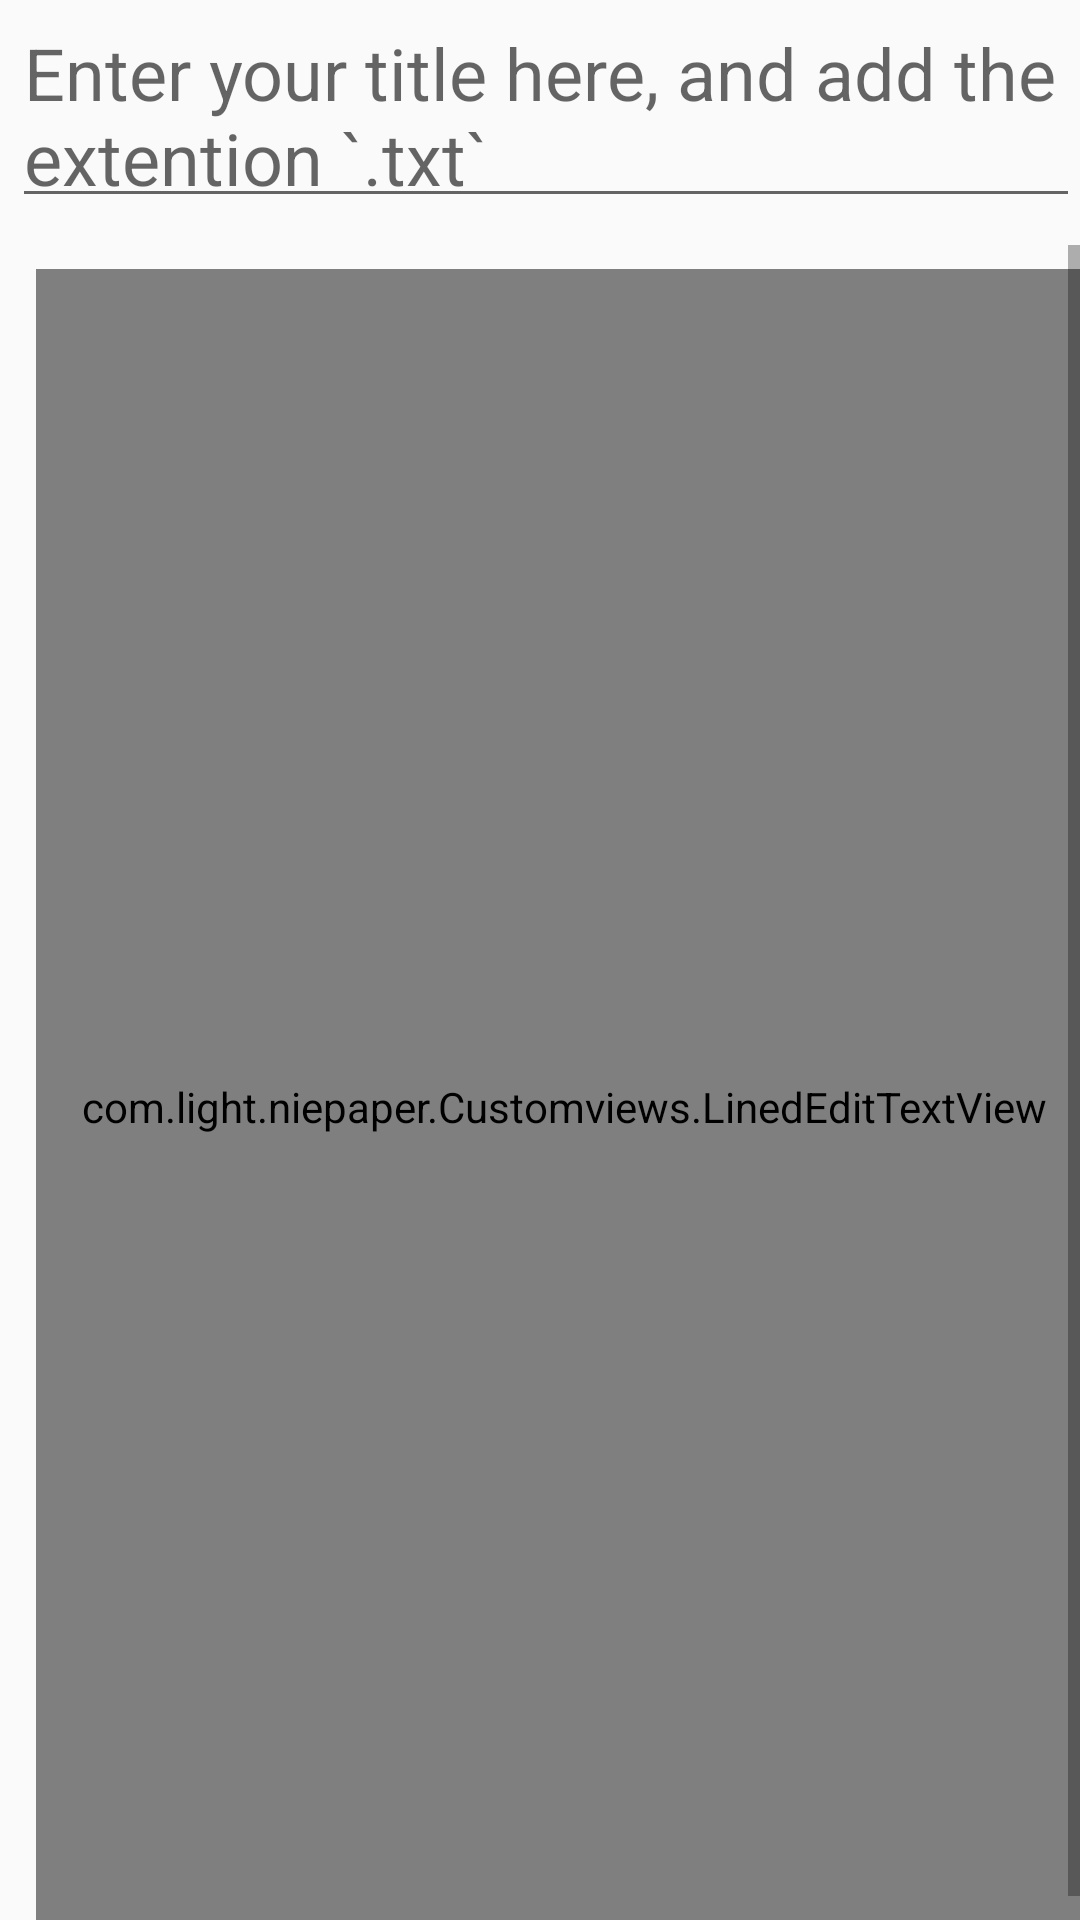

Produce the Android XML layout that renders to this screen, including the resource entries it uses.
<!-- AndroidManifest.xml: application theme Theme.AppCompat.Light.NoActionBar -->
<!-- res/layout/content_text_pad.xml -->
<?xml version="1.0" encoding="utf-8"?>
<LinearLayout xmlns:android="http://schemas.android.com/apk/res/android"
    xmlns:app="http://schemas.android.com/apk/res-auto"
    xmlns:tools="http://schemas.android.com/tools"
    android:layout_width="match_parent"
    android:layout_height="match_parent"
    android:orientation="vertical"
    android:id="@+id/layout_textpad"
    app:layout_behavior="@string/appbar_scrolling_view_behavior"
    tools:context="com.light.niepaper.Activities.Notepad.textPad"
    tools:showIn="@layout/activity_text_pad">
    <EditText
        android:id="@+id/edit_text_title"
        android:layout_width="match_parent"
        android:layout_height="wrap_content"
        android:layout_gravity="center_vertical"
        android:layout_marginBottom="@dimen/margin_padding_small"
        android:layout_marginLeft="@dimen/margin_padding_tiny"
        android:layout_marginStart="@dimen/margin_padding_tiny"
        android:layout_marginTop="@dimen/margin_padding_tiny"
        android:hint="@string/enter_title"
        android:maxLines="1"
        android:padding="@dimen/margin_padding_tiny"
        android:textColor="#000000"
        android:textSize="@dimen/text_size_large" />
    <ScrollView
        android:layout_width="match_parent"
        android:layout_height="match_parent"
        android:layout_above="@+id/edit_text_title"
        android:fillViewport="true">



        <LinearLayout
            android:layout_width="match_parent"
            android:layout_height="wrap_content"
            android:layout_marginBottom="8dp"
            android:layout_marginEnd="8dp"
            android:layout_marginLeft="8dp"
            android:layout_marginRight="8dp"
            android:layout_marginStart="8dp"
            android:layout_marginTop="8dp"
            android:orientation="vertical"
            android:paddingLeft="@dimen/margin_padding_tiny"
            android:paddingRight="@dimen/margin_padding_tiny"
            app:layout_constraintBottom_toBottomOf="parent"
            app:layout_constraintHorizontal_bias="0.0"
            app:layout_constraintLeft_toLeftOf="parent"
            app:layout_constraintRight_toRightOf="parent"
            app:layout_constraintTop_toTopOf="parent"
            app:layout_constraintVertical_bias="1.0"
            tools:layout_editor_absoluteY="-33dp">


            <com.light.niepaper.Customviews.LinedEditTextView
                android:id="@+id/edit_text_note"
                android:layout_width="match_parent"
                android:layout_height="match_parent"
                android:fadingEdge="vertical"
                android:gravity="top"
                android:hint="@string/enter_content"
                android:inputType="textMultiLine"
                android:padding="@dimen/margin_padding_normal"
                android:scrollbars="vertical"
                android:textSize="@dimen/text_size_xnormal" />


        </LinearLayout>

        
            
            
            
            
            
            
            
            
            
            
            
            
            
            
            

        


</ScrollView>
</LinearLayout>
<!-- res/layout/activity_text_pad.xml (included above) -->
<?xml version="1.0" encoding="utf-8"?>
<android.support.design.widget.CoordinatorLayout xmlns:android="http://schemas.android.com/apk/res/android"
    xmlns:app="http://schemas.android.com/apk/res-auto"
    xmlns:tools="http://schemas.android.com/tools"
    android:layout_width="match_parent"
    android:layout_height="match_parent"
    tools:context="com.light.niepaper.Activities.Notepad.textPad">

    <android.support.design.widget.AppBarLayout
        android:layout_width="match_parent"
        android:layout_height="wrap_content"
        android:theme="@style/AppBarOverlay">

        <android.support.v7.widget.Toolbar
            android:id="@+id/toolbar"
            android:layout_width="match_parent"
            android:layout_height="?attr/actionBarSize"
            android:background="@color/colorAccent"
            app:popupTheme="@style/PopupOverlay"
            android:weightSum="1">

        </android.support.v7.widget.Toolbar>





    </android.support.design.widget.AppBarLayout>



    <include layout="@layout/content_text_pad" />


</android.support.design.widget.CoordinatorLayout>
<!-- resources referenced by this layout -->
<resources>
  <color name="colorAccent">#f88b0c</color>
  <color name="white_overlay">#0ff3f3f3</color>
  <dimen name="margin_padding_normal">15dp</dimen>
  <dimen name="margin_padding_small">9dp</dimen>
  <dimen name="margin_padding_tiny">4dp</dimen>
  <dimen name="text_size_large">24sp</dimen>
  <dimen name="text_size_xnormal">16sp</dimen>
  <string name="enter_content">Enter your content here</string>
  <string name="enter_title">Enter your title here, and add the extention `.txt`</string>
  <style name="AppBarOverlay" parent="ThemeOverlay.AppCompat.Dark.ActionBar" />
  <style name="PopupOverlay" parent="ThemeOverlay.AppCompat.Light" />
</resources>
